Image classification data set "dataset-augmented" (niklasxiao/DataLabTrash on GitHub). Class labels (7): biological waste, cardboard, glass, metal, paper, plastic, trash.

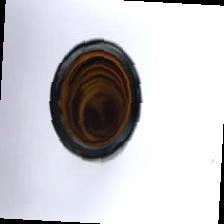
Label: glass

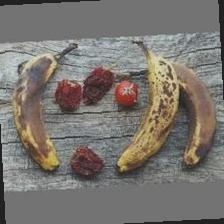
Label: biological waste

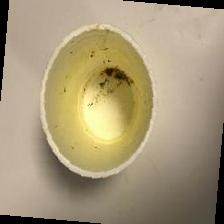
Label: trash

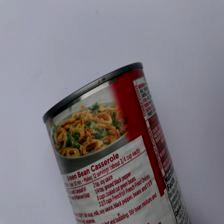
Label: metal

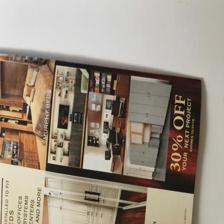
Label: paper

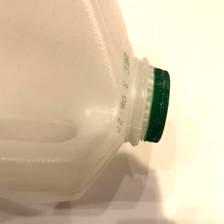
Label: plastic
